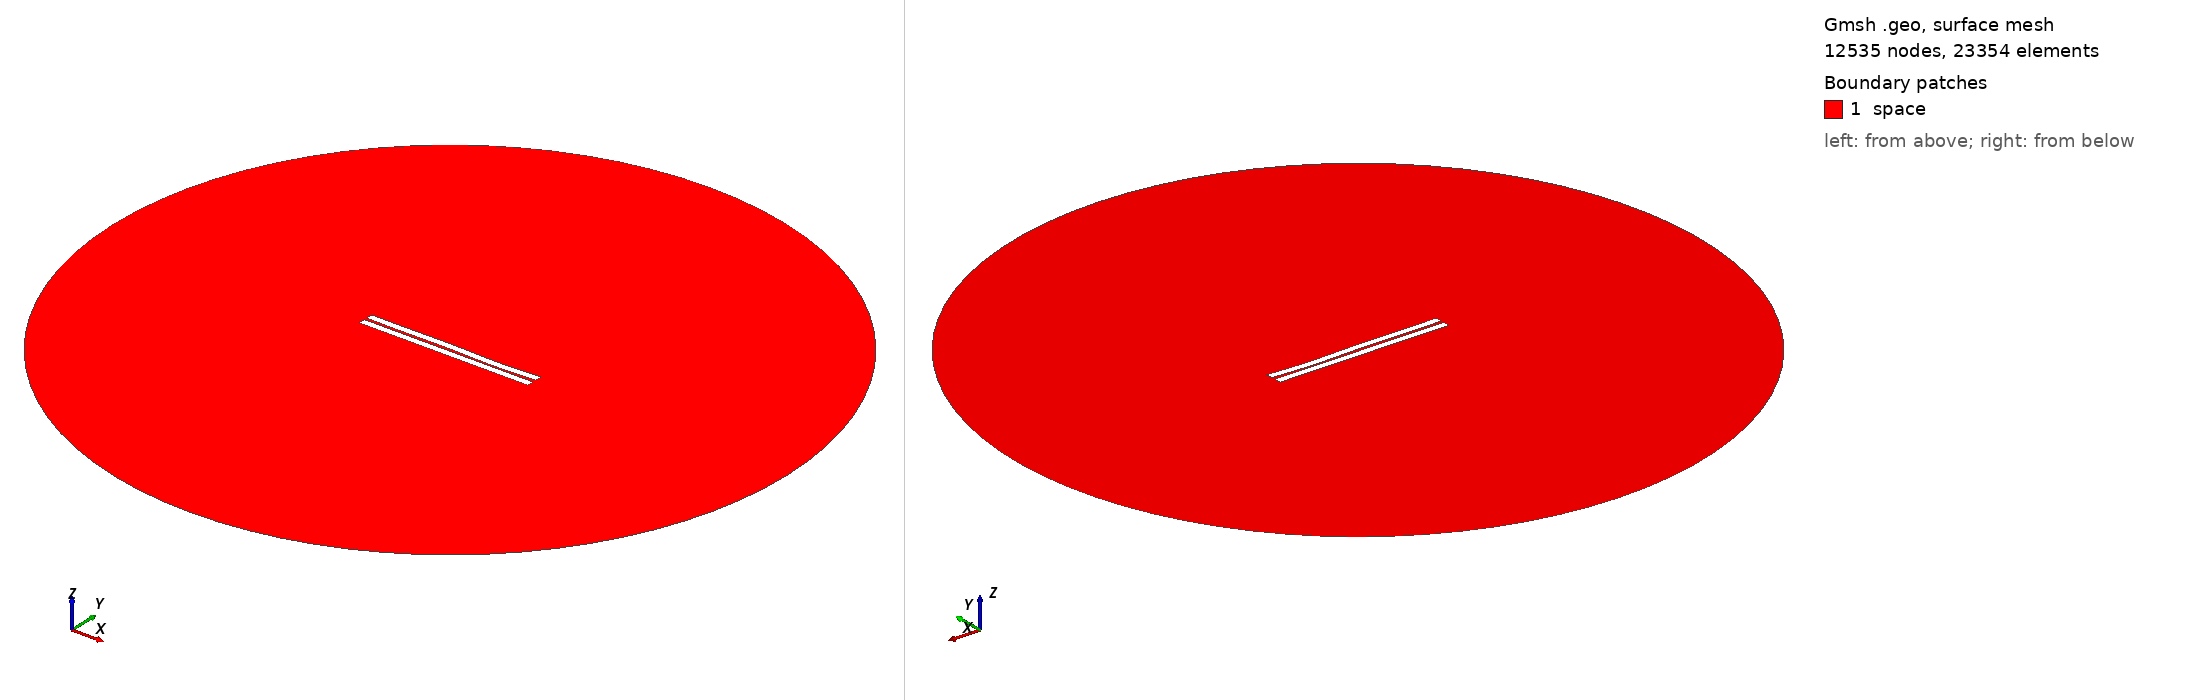

Gmsh geometry script, surface-meshed: 12535 nodes, 23354 surface elements. Boundary patches (legend numbers): 1 space. Left view from above one corner, right view from below the opposite corner. Legend entries are the model's physical surfaces. The drawing asked Gmsh for element sizes between 1% and 20% of the model's largest extent; the script's own settings can give other sizes.

=== 46.geo (drawn) ===
//---------------------------------------
// Geometry kernel
//---------------------------------------

SetFactory("OpenCASCADE");



//---------------------------------------
// Parameters of the geometry
//---------------------------------------

// Overetch of the upper plate
overetch = 0.0;

// Distance between the plates
distance = 1.5;

// Discretization over the x axis (for the deformation)
nx = 50; 

// Length of the plate
L = 100 - overetch; 

// Number of modes
n = 4; 

// 1st mode coefficient
coeff(1) = -0.15;
beta(1) = 0.596864 * 3.1415926535 / L;

// 2nd mode coefficient
coeff(2) = -0.075;
beta(2) = 1.49418 * 3.1415926535 / L;

// 3rd mode coefficient
coeff(3) = 0.15;
beta(3) = 2.50025 * 3.1415926535 / L;

// 4th mode coefficient
coeff(4) = -0.15;
beta(4) = 3.49999 * 3.1415926535 / L;



//---------------------------------------
// Upper plate (deformed rectangle)
//---------------------------------------

// Coordiantes of the upper plate
xmin = -50;
xmax = 50 - overetch;

// Height of the upper plate
yheight = 4 - 2 * overetch;

// Indexes of the points
UpperID[] = {};
LowerID[] = {};
LeftID[] = {};
RightID[] = {};

// Point index
p = 1;

// Horizontal edges
For i In {1:nx}
    x = xmin + (i-1)*(xmax - xmin)/(nx-1);

    y_bottom = distance / 2 + overetch;
    For j In {1:n}
        C = (Cosh(beta(j)*L) + Cos(beta(j)*L)) / (Sinh(beta(j)*L) + Sin(beta(j)*L));
        y_bottom  = y_bottom + coeff(j) * (Cosh(beta(j)*(x+50)) - Cos(beta(j)*(x+50)) - C * (Sinh(beta(j)*(x+50)) - Sin(beta(j)*(x+50))));
    EndFor

    y_top = y_bottom + yheight;

    Point(p) = {x, y_top, 0, 1.0};
    UpperID[i] = p;
    p = p + 1;

    Point(p) = {x, y_bottom, 0, 1.0};
    LowerID[i] = p;
    p = p + 1;
EndFor

// Create point lists
UpperPts[] = {}; LowerPts[] = {};
For i In {1:nx}
  UpperPts[] += {UpperID[i]};
  LowerPts[] += {LowerID[i]};
EndFor

// Build splines
Spline(1) = {UpperPts[]};
Spline(2) = {LowerPts[]};
Line(3) = {LowerPts[nx-1], UpperPts[nx-1]};
Line(4) = {LowerPts[0], UpperPts[0]};

// Build the plane surface
Curve Loop(1) = {2, 3, -1, -4};
Plane Surface(1) = {1};



//---------------------------------------
// Lower plate (rectangle)
//---------------------------------------

// Vertices
Point(1001) = {-50, -1, 0, 1.0};
Point(1002) = { 50, -1, 0, 1.0};
Point(1003) = { 50,  -5, 0, 1.0};
Point(1004) = {-50,  -5, 0, 1.0};

// Edges
Line(5) = {1001, 1002};
Line(6) = {1002, 1003};
Line(7) = {1003, 1004};
Line(8) = {1004, 1001};

// Plane surface
Line Loop(2) = {5, 6, 7, 8};
Plane Surface(2) = {2}; 



//---------------------------------------
// Outer (fictious) boundary
//---------------------------------------

// Points
Point(1005) = {0, 0, 0};       // Center
Point(1006) = {200, 0, 0};     // Start point
Point(1007) = {0, 200, 0};     // 90 degrees
Point(1008) = {-200, 0, 0};    // 180 degrees
Point(1009) = {0, -200, 0};    // 270 degrees

// Circle arcs (each needs start, center, end)
Circle(9) = {1006, 1005, 1007};
Circle(10) = {1007, 1005, 1008};
Circle(11) = {1008, 1005, 1009};
Circle(12) = {1009, 1005, 1006};

// Plane surface for the entire domain
Curve Loop(3) = {9, 10, 11, 12};
Surface(3) = {3};

// Subtract the plates from the whole domain to obtain the actual domain where we want to solve the equations
BooleanDifference{ Surface{3}; Delete; }{ Surface{1}; Surface{2}; Delete; }




//---------------------------------------
// Transfinite Lines/Curves
//---------------------------------------

// Set the number of points on the boundaries
r = 7;

// Plates
Transfinite Curve {1, 2} = 50*r Using Progression 1;
Transfinite Curve {3, 4} = 2*r Using Progression 1;
Transfinite Line {5, 7} = 50*r Using Progression 1;
Transfinite Line {6, 8} = 2*r Using Progression 1;

// Outer boundary
Transfinite Line {9, 10, 11, 12} = 20 Using Progression 1;



//---------------------------------------
// Physical groups
//---------------------------------------                

// Physical curves (boundaries)
Physical Line("force_segment", 10) = {2};
Physical Line("upper_plate", 11) = {1, 3, 4};
Physical Line("lower_plate", 12) = {5, 6, 7, 8};
Physical Line("boundary", 20) = {9, 10, 11, 12};

// Physical Surfaces
Physical Surface("space", 30) = {3};



//---------------------------------------
// 6. Generate the Mesh
//---------------------------------------

// 2D mesh generation
Mesh 2;
